Labelled photos from "Data", an image-classification folder in usmanali414/Destruction-Detection-in-Satellite-Imagery. The possible labels are: destructed, non destructed.

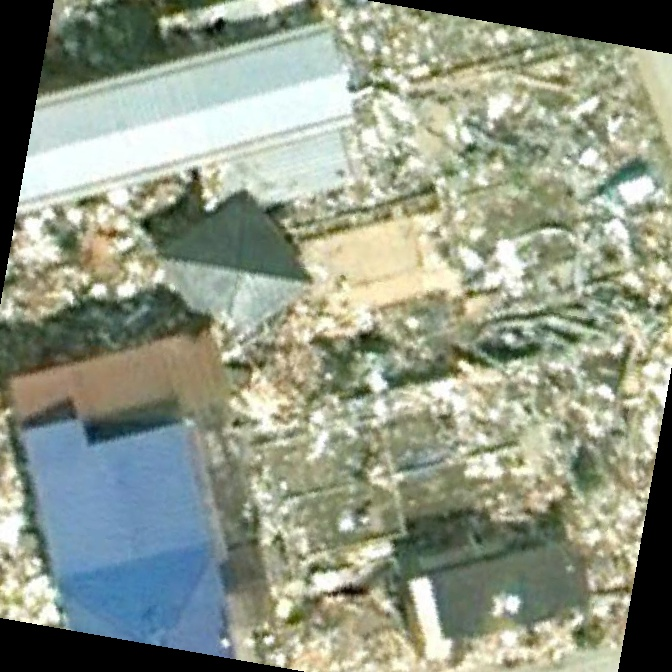
Label: destructed

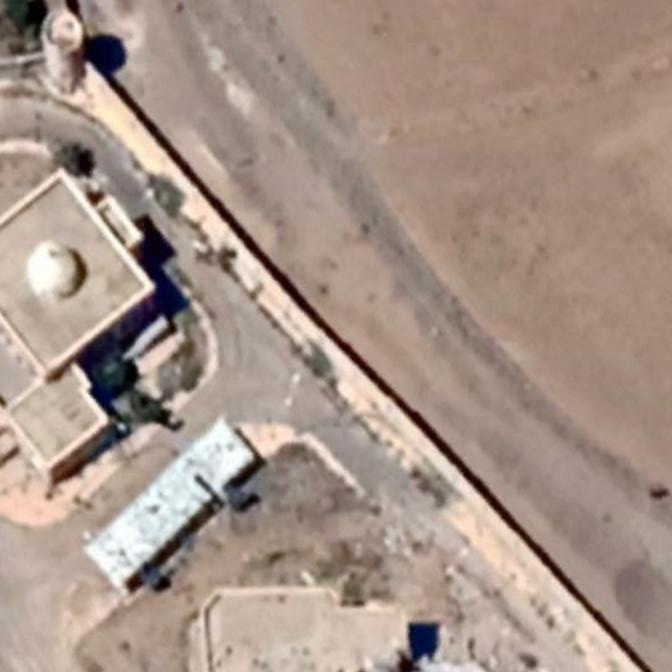
Label: destructed

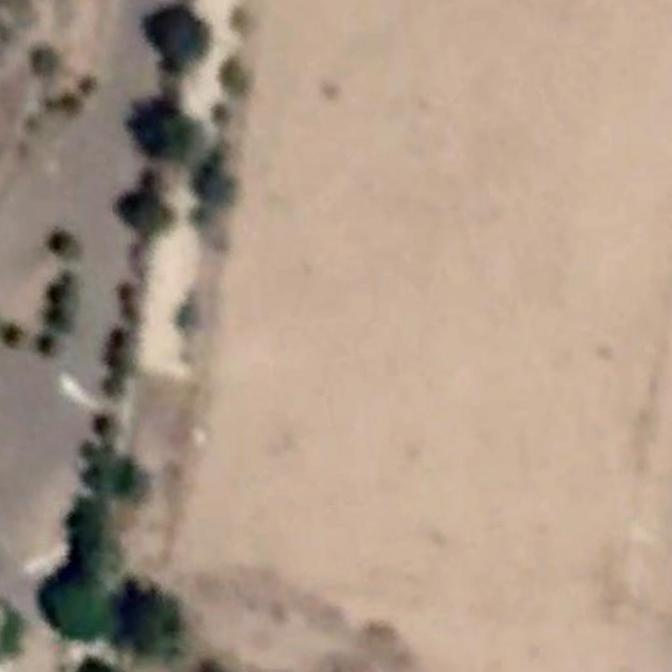
Label: non destructed

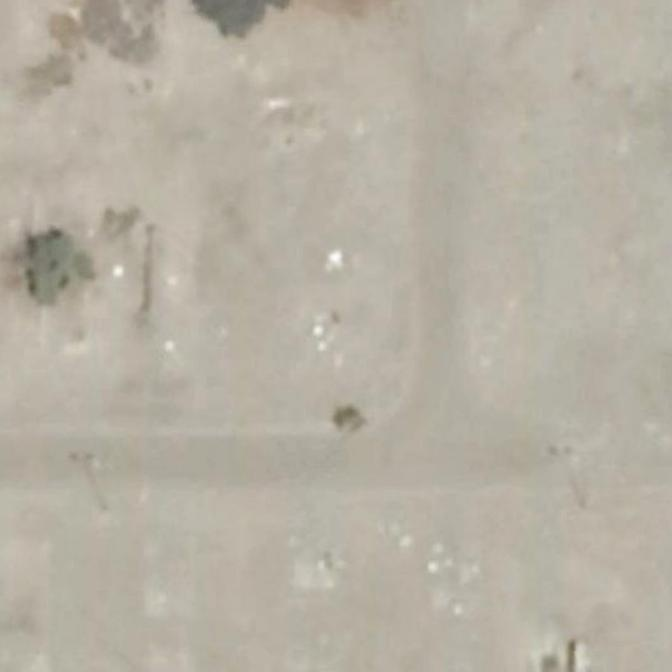
Label: non destructed

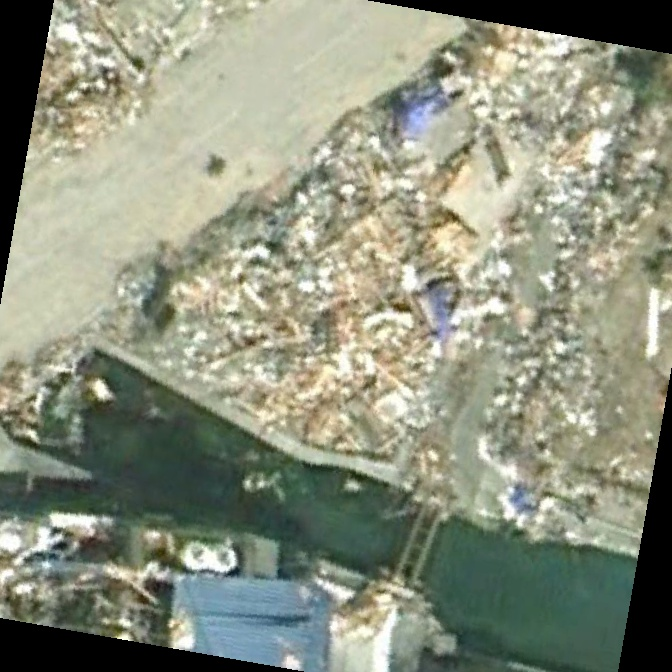
Label: destructed

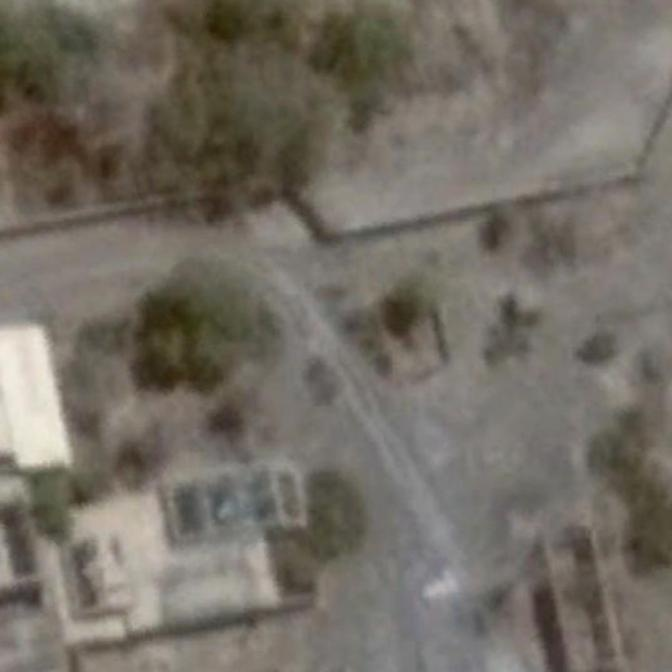
Label: non destructed
